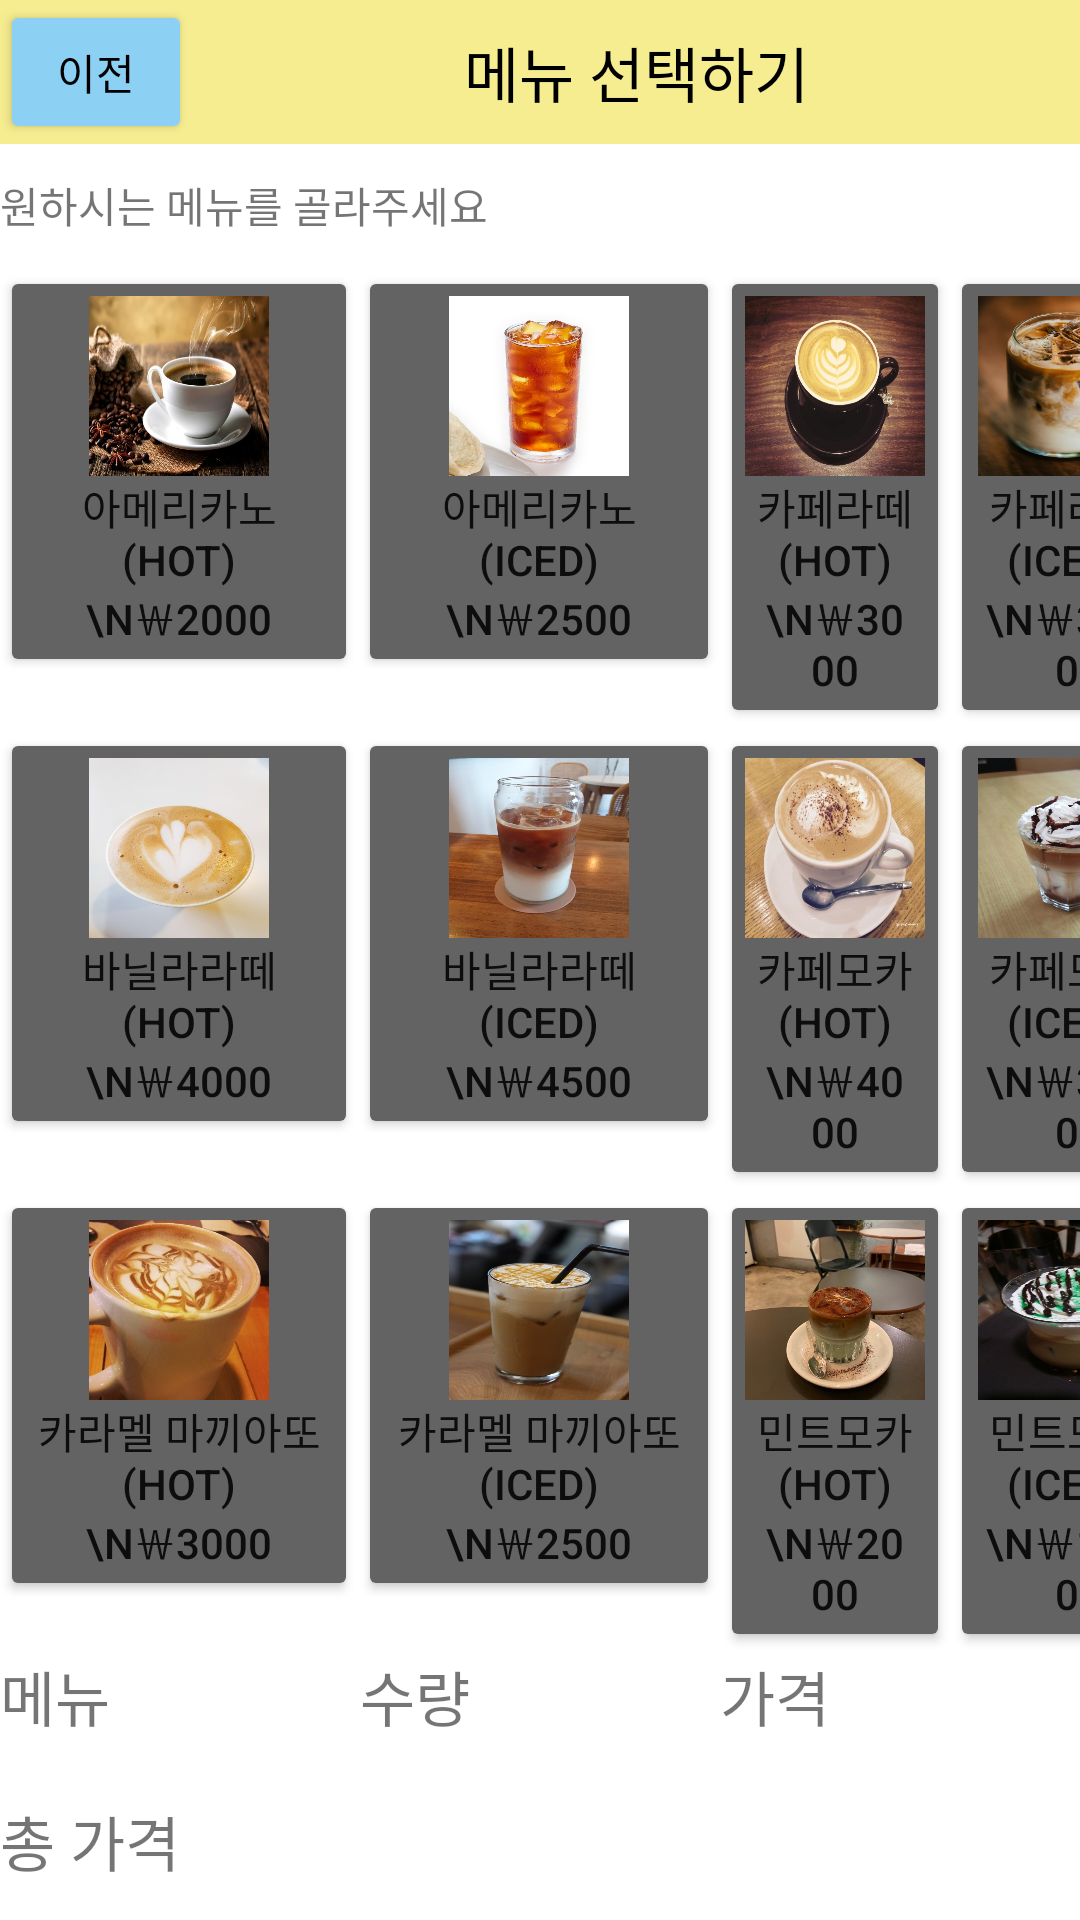

Reconstruct the res/layout file that produces this screen, plus the resources it refers to.
<!-- AndroidManifest.xml: application theme Theme.ListViewAndIntentEx01 -->
<!-- res/layout/activity_bmenu.xml -->
<?xml version="1.0" encoding="utf-8"?>
<LinearLayout xmlns:android="http://schemas.android.com/apk/res/android"
    xmlns:app="http://schemas.android.com/apk/res-auto"
    xmlns:tools="http://schemas.android.com/tools"
    android:layout_width="match_parent"
    android:layout_height="match_parent"
    android:orientation="vertical"
    tools:context=".bactivity_Menu">

    <LinearLayout
        android:layout_width="match_parent"
        android:layout_height="wrap_content"
        android:background="#F6EC90"
        android:orientation="horizontal">

        <Button
            android:id="@+id/BtnReturn"
            android:layout_width="64dp"
            android:layout_height="wrap_content"
            android:layout_gravity="left"
            android:text="이전"
            android:textColor="#000000"
            android:backgroundTint="#8CD0F4"/>

        <TextView
            android:layout_width="match_parent"
            android:layout_height="match_parent"
            android:gravity="center"
            android:text="메뉴 선택하기"
            android:textColor="#000000"
            android:textSize="20dp" />
    </LinearLayout>

    <TableLayout
        android:layout_width="match_parent"
        android:layout_height="wrap_content"
        android:orientation="horizontal">

        <LinearLayout
            android:layout_width="wrap_content"
            android:layout_height="wrap_content"
            android:paddingTop="10dp"
            android:paddingBottom="10dp">

            <TextView
                android:layout_width="wrap_content"
                android:layout_height="wrap_content"
                android:text="원하시는 메뉴를 골라주세요" />
        </LinearLayout>

        <TableRow>

            <Button
                android:id="@+id/BtnNum0"
                android:layout_width="match_parent"
                android:layout_height="wrap_content"
                android:layout_weight="1"
                android:drawableTop="@drawable/hotamericano"
                android:text="아메리카노(HOT)\n￦2000"
                android:backgroundTint="#636363"/>

            <Button
                android:layout_weight="1"
                android:background="@android:color/transparent"
                android:enabled="false" />

            <Button
                android:id="@+id/BtnNum1"
                android:layout_width="match_parent"
                android:layout_height="wrap_content"
                android:layout_weight="1"
                android:drawableTop="@drawable/iceamericano"
                android:text="아메리카노(ICED)\n￦2500"
                android:backgroundTint="#636363"/>

            <Button
                android:layout_weight="1"
                android:background="@android:color/transparent"
                android:enabled="false" />

            <Button
                android:id="@+id/BtnNum2"
                android:layout_width="match_parent"
                android:layout_height="wrap_content"
                android:layout_weight="1"
                android:drawableTop="@drawable/hotcafelatte"
                android:text="카페라떼(HOT)\n￦3000"
                android:backgroundTint="#636363"/>

            <Button
                android:layout_weight="1"
                android:background="@android:color/transparent"
                android:enabled="false" />

            <Button
                android:id="@+id/BtnNum3"
                android:layout_width="match_parent"
                android:layout_height="wrap_content"
                android:layout_weight="1"
                android:drawableTop="@drawable/icecafelatte"
                android:text="카페라떼(ICED)\n￦3500"
                android:backgroundTint="#636363"/>
        </TableRow>

        <TableRow>

            <Button
                android:id="@+id/BtnNum4"
                android:layout_width="match_parent"
                android:layout_height="wrap_content"
                android:layout_weight="1"
                android:drawableTop="@drawable/hotvanilalatte"
                android:text="바닐라라떼(HOT)\n￦4000"
                android:backgroundTint="#636363"/>

            <Button
                android:layout_weight="1"
                android:background="@android:color/transparent"
                android:enabled="false" />

            <Button
                android:id="@+id/BtnNum5"
                android:layout_width="match_parent"
                android:layout_height="wrap_content"
                android:layout_weight="1"
                android:drawableTop="@drawable/icevanilalatte"
                android:text="바닐라라떼(ICED)\n￦4500"
                android:backgroundTint="#636363"/>

            <Button
                android:layout_weight="1"
                android:background="@android:color/transparent"
                android:enabled="false" />

            <Button
                android:id="@+id/BtnNum6"
                android:layout_width="match_parent"
                android:layout_height="wrap_content"
                android:layout_weight="1"
                android:drawableTop="@drawable/hotcafemoca"
                android:text="카페모카(HOT)\n￦4000"
                android:backgroundTint="#636363"/>

            <Button
                android:layout_weight="1"
                android:background="@android:color/transparent"
                android:enabled="false" />

            <Button
                android:id="@+id/BtnNum7"
                android:layout_width="match_parent"
                android:layout_height="wrap_content"
                android:layout_weight="1"
                android:drawableTop="@drawable/icecafemoca"
                android:text="카페모카(ICED)\n￦3500"
                android:backgroundTint="#636363"/>
        </TableRow>

        <TableRow>

            <Button
                android:layout_width="match_parent"
                android:layout_height="wrap_content"
                android:id="@+id/BtnNum8"
                android:layout_weight="1"
                android:drawableTop="@drawable/hotcaramelmacchiato"
                android:text="카라멜 마끼아또(HOT)\n￦3000"
                android:backgroundTint="#636363"/>

            <Button
                android:layout_weight="1"
                android:background="@android:color/transparent"
                android:enabled="false" />

            <Button
                android:layout_width="match_parent"
                android:layout_height="wrap_content"
                android:id="@+id/BtnNum9"
                android:layout_weight="1"
                android:drawableTop="@drawable/icecaramelmacchiato"
                android:text="카라멜 마끼아또(ICED)\n￦2500"
                android:backgroundTint="#636363"/>

            <Button
                android:layout_weight="1"
                android:background="@android:color/transparent"
                android:enabled="false" />

            <Button
                android:layout_width="match_parent"
                android:layout_height="wrap_content"
                android:id="@+id/BtnNum10"
                android:layout_weight="1"
                android:drawableTop="@drawable/hotmintmoca"
                android:text="민트모카(HOT)\n￦2000"
                android:backgroundTint="#636363"/>

            <Button
                android:layout_weight="1"
                android:background="@android:color/transparent"
                android:enabled="false" />

            <Button
                android:layout_width="match_parent"
                android:layout_height="wrap_content"
                android:id="@+id/BtnNum11"
                android:layout_weight="1"
                android:drawableTop="@drawable/icemintmoca"
                android:text="민트모카(ICED)\n￦1500"
                android:backgroundTint="#636363"/>
        </TableRow>
    </TableLayout>
    
    
    
    

    
    
    
    
    

    
    
    
    
    
    
    
    <TableLayout
        android:stretchColumns="*"
        android:layout_width="wrap_content"
        android:layout_height="wrap_content">

        <TableRow
            android:layout_width="wrap_content"
            android:layout_height="wrap_content">

            <TextView
                android:id="@+id/tvMenu"
                android:layout_width="wrap_content"
                android:layout_height="wrap_content"
                android:text="메뉴"
                android:textSize="20dp" />
            <TextView
                android:id="@+id/tvCnt"
                android:layout_width="wrap_content"
                android:layout_height="wrap_content"
                android:textSize="20dp"
                android:text="수량"/>
            <TextView
                android:id="@+id/tvPrice"
                android:layout_width="wrap_content"
                android:layout_height="wrap_content"
                android:layout_weight="1"
                android:text="가격"
                android:textSize="20dp" />
        </TableRow>
    </TableLayout>
    <TextView
        android:layout_width="wrap_content"
        android:layout_height="wrap_content"/>
    <LinearLayout
        android:layout_width="wrap_content"
        android:layout_height="wrap_content"
        android:orientation="vertical">
        <TextView
            android:layout_width="wrap_content"
            android:layout_height="wrap_content"
            android:textSize="20dp"
            android:text="총 가격"/>
        <TextView
            android:id="@+id/tvTotal"
            android:layout_width="wrap_content"
            android:layout_height="wrap_content"
            android:text=" "
            android:textSize="20dp"/>
    </LinearLayout>
    <Button
        android:id="@+id/BtnNext"
        android:layout_width="wrap_content"
        android:layout_height="wrap_content"
        android:layout_gravity="center_horizontal"
        android:text="다음 단계로"/>
</LinearLayout>
<!-- resources referenced by this layout -->
<resources>
  <!-- drawable hotamericano (drawable) -->
  <?xml version="1.0" encoding="utf-8"?>
  <layer-list xmlns:android="http://schemas.android.com/apk/res/android">
      <item
          android:drawable="@drawable/hot_americano"
          android:width="60dp"
          android:height="60dp" />
  </layer-list>
  <!-- drawable hotcafelatte (drawable) -->
  <?xml version="1.0" encoding="utf-8"?>
  <layer-list xmlns:android="http://schemas.android.com/apk/res/android">
      <item
          android:drawable="@drawable/hot_cafe_latte"
          android:width="60dp"
          android:height="60dp" />
  </layer-list>
  <!-- drawable hotcafemoca (drawable) -->
  <?xml version="1.0" encoding="utf-8"?>
  <layer-list xmlns:android="http://schemas.android.com/apk/res/android">
      <item
          android:drawable="@drawable/hot_cafe_moca"
          android:width="60dp"
          android:height="60dp" />
  </layer-list>
  <!-- drawable hotcaramelmacchiato (drawable) -->
  <?xml version="1.0" encoding="utf-8"?>
  <layer-list xmlns:android="http://schemas.android.com/apk/res/android">
      <item
          android:drawable="@drawable/hot_caramel_macchiato"
          android:width="60dp"
          android:height="60dp" />
  </layer-list>
  <!-- drawable hotmintmoca (drawable) -->
  <?xml version="1.0" encoding="utf-8"?>
  <layer-list xmlns:android="http://schemas.android.com/apk/res/android">
      <item
          android:drawable="@drawable/hot_mint_moca"
          android:width="60dp"
          android:height="60dp" />
  </layer-list>
  <!-- drawable hotvanilalatte (drawable) -->
  <?xml version="1.0" encoding="utf-8"?>
  <layer-list xmlns:android="http://schemas.android.com/apk/res/android">
      <item
          android:drawable="@drawable/hot_vanila_latte"
          android:width="60dp"
          android:height="60dp" />
  </layer-list>
  <!-- drawable iceamericano (drawable) -->
  <?xml version="1.0" encoding="utf-8"?>
  <layer-list xmlns:android="http://schemas.android.com/apk/res/android">
      <item
          android:drawable="@drawable/ice_americano"
          android:width="60dp"
          android:height="60dp" />
  </layer-list>
  <!-- drawable icecafelatte (drawable) -->
  <?xml version="1.0" encoding="utf-8"?>
  <layer-list xmlns:android="http://schemas.android.com/apk/res/android">
      <item
          android:drawable="@drawable/ice_cafe_latte"
          android:width="60dp"
          android:height="60dp" />
  </layer-list>
  <!-- drawable icecafemoca (drawable) -->
  <?xml version="1.0" encoding="utf-8"?>
  <layer-list xmlns:android="http://schemas.android.com/apk/res/android">
      <item
          android:drawable="@drawable/ice_cafe_moca"
          android:width="60dp"
          android:height="60dp" />
  </layer-list>
  <!-- drawable icecaramelmacchiato (drawable) -->
  <?xml version="1.0" encoding="utf-8"?>
  <layer-list xmlns:android="http://schemas.android.com/apk/res/android">
      <item
          android:drawable="@drawable/ice_caramel_macchiato"
          android:width="60dp"
          android:height="60dp" />
  </layer-list>
  <!-- drawable icemintmoca (drawable) -->
  <?xml version="1.0" encoding="utf-8"?>
  <layer-list xmlns:android="http://schemas.android.com/apk/res/android">
      <item
          android:drawable="@drawable/ice_mint_moca"
          android:width="60dp"
          android:height="60dp" />
  </layer-list>
  <!-- drawable icevanilalatte (drawable) -->
  <?xml version="1.0" encoding="utf-8"?>
  <layer-list xmlns:android="http://schemas.android.com/apk/res/android">
      <item
          android:drawable="@drawable/ice_vanila_latte"
          android:width="60dp"
          android:height="60dp" />
  </layer-list>
</resources>
